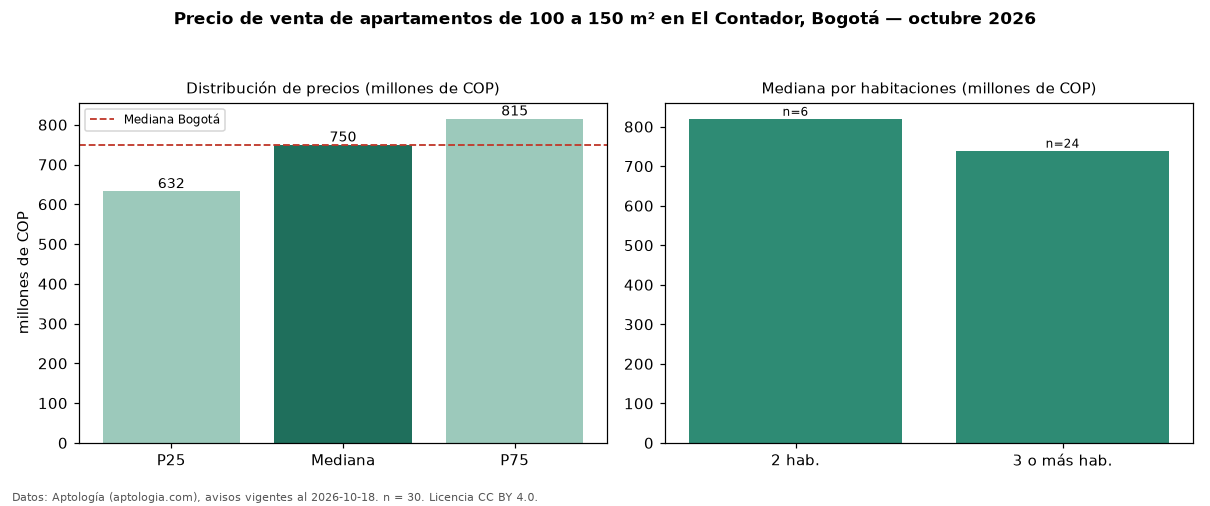

Source data for this figure (header and first rows):
seccion, metrica, valor, moneda, n
filtro, area4, de 100 a 150 m², , 30
precio, p25, 632500000, COP, 30
precio, mediana, 749500000, COP, 30
precio, p75, 815000000, COP, 30
precio, minimo, 530000000, COP, 30
precio, maximo, 1272454150, COP, 30
m2, mediana_precio_m2, 5963439, COP, 30
m2, area_mediana_m2, 126.0, m2, 30
admin, mediana_admin_mes, 861000, COP, 27
banos, mediana_banos, 3.0, , 
parqueadero, pct_con_parqueadero, 96.7, %, 30
estrato, estrato_mas_frecuente, 5, , 30
habitaciones, 2, 820000000, COP, 6
habitaciones, 3+, 739500000, COP, 24
ciudad, mediana_ciudad_referencia, 750000000, COP, 
ciudad, mediana_m2_ciudad, 7261905, COP, 
fuente, fecha_datos, 2026-10-18, , 
fuente, atribucion, https://www.aptologia.com/venta/bogota/e…, , 
fuente, licencia, CC BY 4.0, , 
